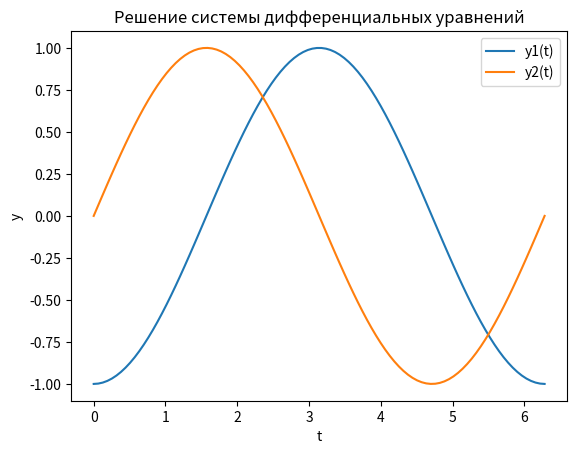

Reproduce this figure in Python.
import numpy as np
from scipy.integrate import odeint
import matplotlib.pyplot as plt

# Определение системы уравнений
def system(y, t):
    y1, y2 = y
    dydt = [y2, -y1]
    return dydt

# Начальные условия
initial_conditions = [-1, 0]

# Временные точки, на которых будет производиться численное решение
t = np.linspace(0, 2 * np.pi, 100)

# Решение системы уравнений
solution = odeint(system, initial_conditions, t)

# Извлечение решений для y1 и y2
y1_solution = solution[:, 0]
y2_solution = solution[:, 1]

# Построение графиков
plt.plot(t, y1_solution, label='y1(t)')
plt.plot(t, y2_solution, label='y2(t)')
plt.xlabel('t')
plt.ylabel('y')
plt.legend()
plt.title('Решение системы дифференциальных уравнений')
plt.show()